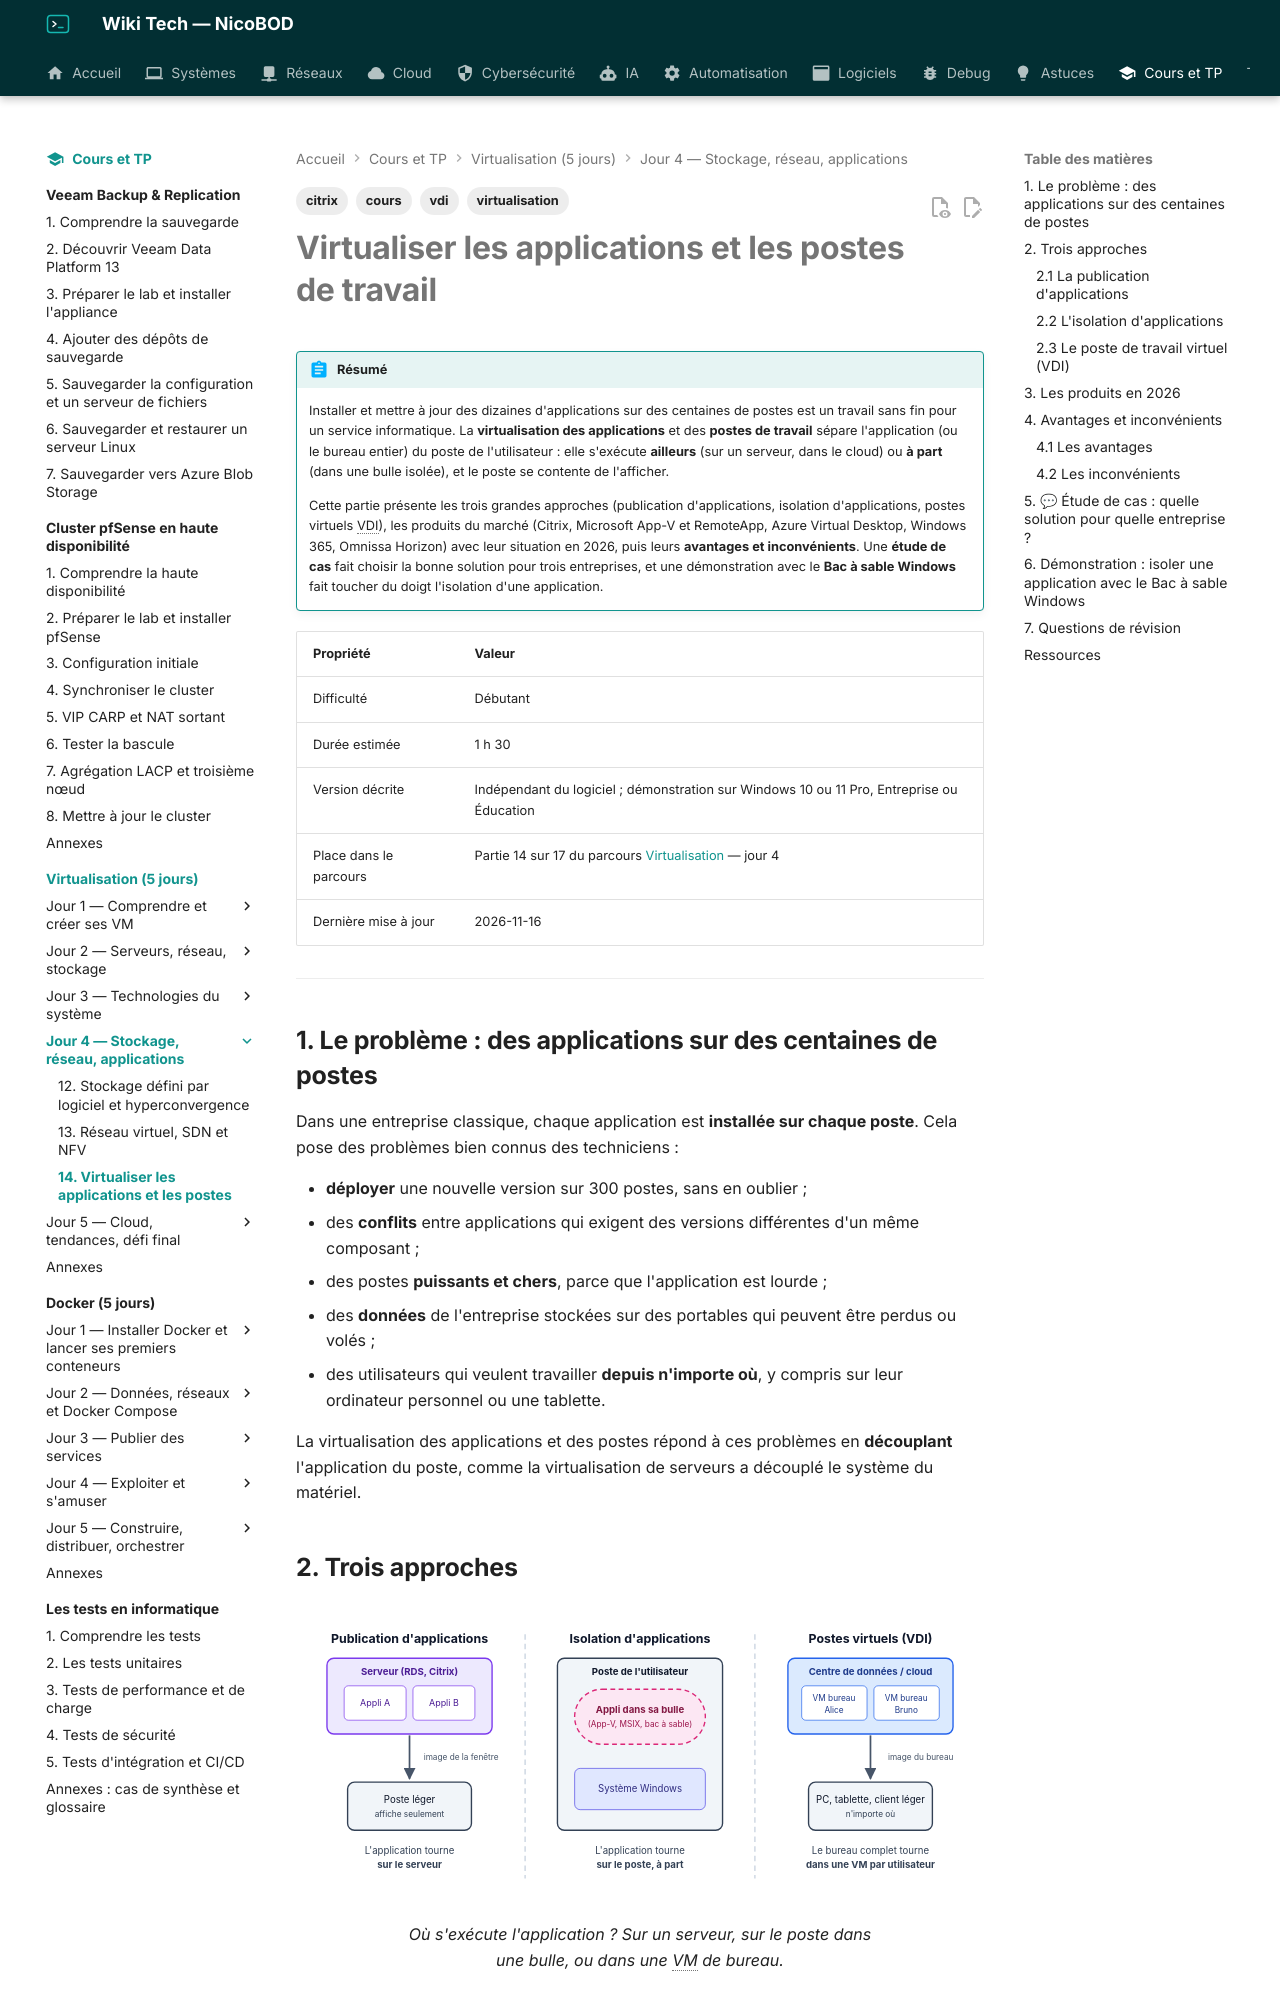

repository: NicoBOD/wiki-tech · page: cours-tp/virtualisation/14-virtualiser-les-applications/index.html · generator: mkdocs

---
title: "Virtualiser les applications et les postes de travail : Citrix, App-V, RemoteApp, VDI"
date: 2026-11-16
author: Nicolas BODAINE
tags:
  - virtualisation
  - vdi
  - citrix
  - cours
difficulty: débutant
os: Indépendant du logiciel (Windows 10/11 Pro pour la démonstration)
status: publié
---

# Virtualiser les applications et les postes de travail

!!! abstract "Résumé"
    Installer et mettre à jour des dizaines d'applications sur des centaines de postes est un travail sans fin pour un service informatique. La **virtualisation des applications** et des **postes de travail** sépare l'application (ou le bureau entier) du poste de l'utilisateur : elle s'exécute **ailleurs** (sur un serveur, dans le cloud) ou **à part** (dans une bulle isolée), et le poste se contente de l'afficher.

    Cette partie présente les trois grandes approches (publication d'applications, isolation d'applications, postes virtuels VDI), les produits du marché (Citrix, Microsoft App-V et RemoteApp, Azure Virtual Desktop, Windows 365, Omnissa Horizon) avec leur situation en 2026, puis leurs **avantages et inconvénients**. Une **étude de cas** fait choisir la bonne solution pour trois entreprises, et une démonstration avec le **Bac à sable Windows** fait toucher du doigt l'isolation d'une application.

| Propriété | Valeur |
|-----------|--------|
| Difficulté | Débutant |
| Durée estimée | 1 h 30 |
| Version décrite | Indépendant du logiciel ; démonstration sur Windows 10 ou 11 Pro, Entreprise ou Éducation |
| Place dans le parcours | Partie 14 sur 17 du parcours [Virtualisation](index.md) — jour 4 |
| Dernière mise à jour | 2026-11-16 |

---

<!-- NOTE DE RÉDACTION (non affichée) : contenu de cours repris de la présentation « La Virtualisation » du formateur (diapositives V « virtualisation de poste » et VI « virtualisation d'application », listes d'avantages) et mis à jour avec faits-jours3-5.md : Citrix XenApp/XenDesktop renommés Citrix Virtual Apps and Desktops en août 2018, Citrix DaaS depuis 2022, Cloud Software Group ; App-V : client et séquenceur suivent le cycle de vie de Windows, composants serveur en support étendu jusqu'au 9 octobre 2029 (page Learn du 5/10/2026), migration conseillée vers MSIX / app attach ; Horizon → Omnissa (1er juillet 2024) ; Windows Sandbox absent de Windows Home. La démonstration Bac à sable n'a pas été jouée (pas de Windows dans le lab) : décrite d'après Microsoft Learn. -->

## 1. Le problème : des applications sur des centaines de postes

Dans une entreprise classique, chaque application est **installée sur chaque poste**. Cela pose des problèmes bien connus des techniciens :

- **déployer** une nouvelle version sur 300 postes, sans en oublier ;
- des **conflits** entre applications qui exigent des versions différentes d'un même composant ;
- des postes **puissants et chers**, parce que l'application est lourde ;
- des **données** de l'entreprise stockées sur des portables qui peuvent être perdus ou volés ;
- des utilisateurs qui veulent travailler **depuis n'importe où**, y compris sur leur ordinateur personnel ou une tablette.

La virtualisation des applications et des postes répond à ces problèmes en **découplant** l'application du poste, comme la virtualisation de serveurs a découplé le système du matériel.
